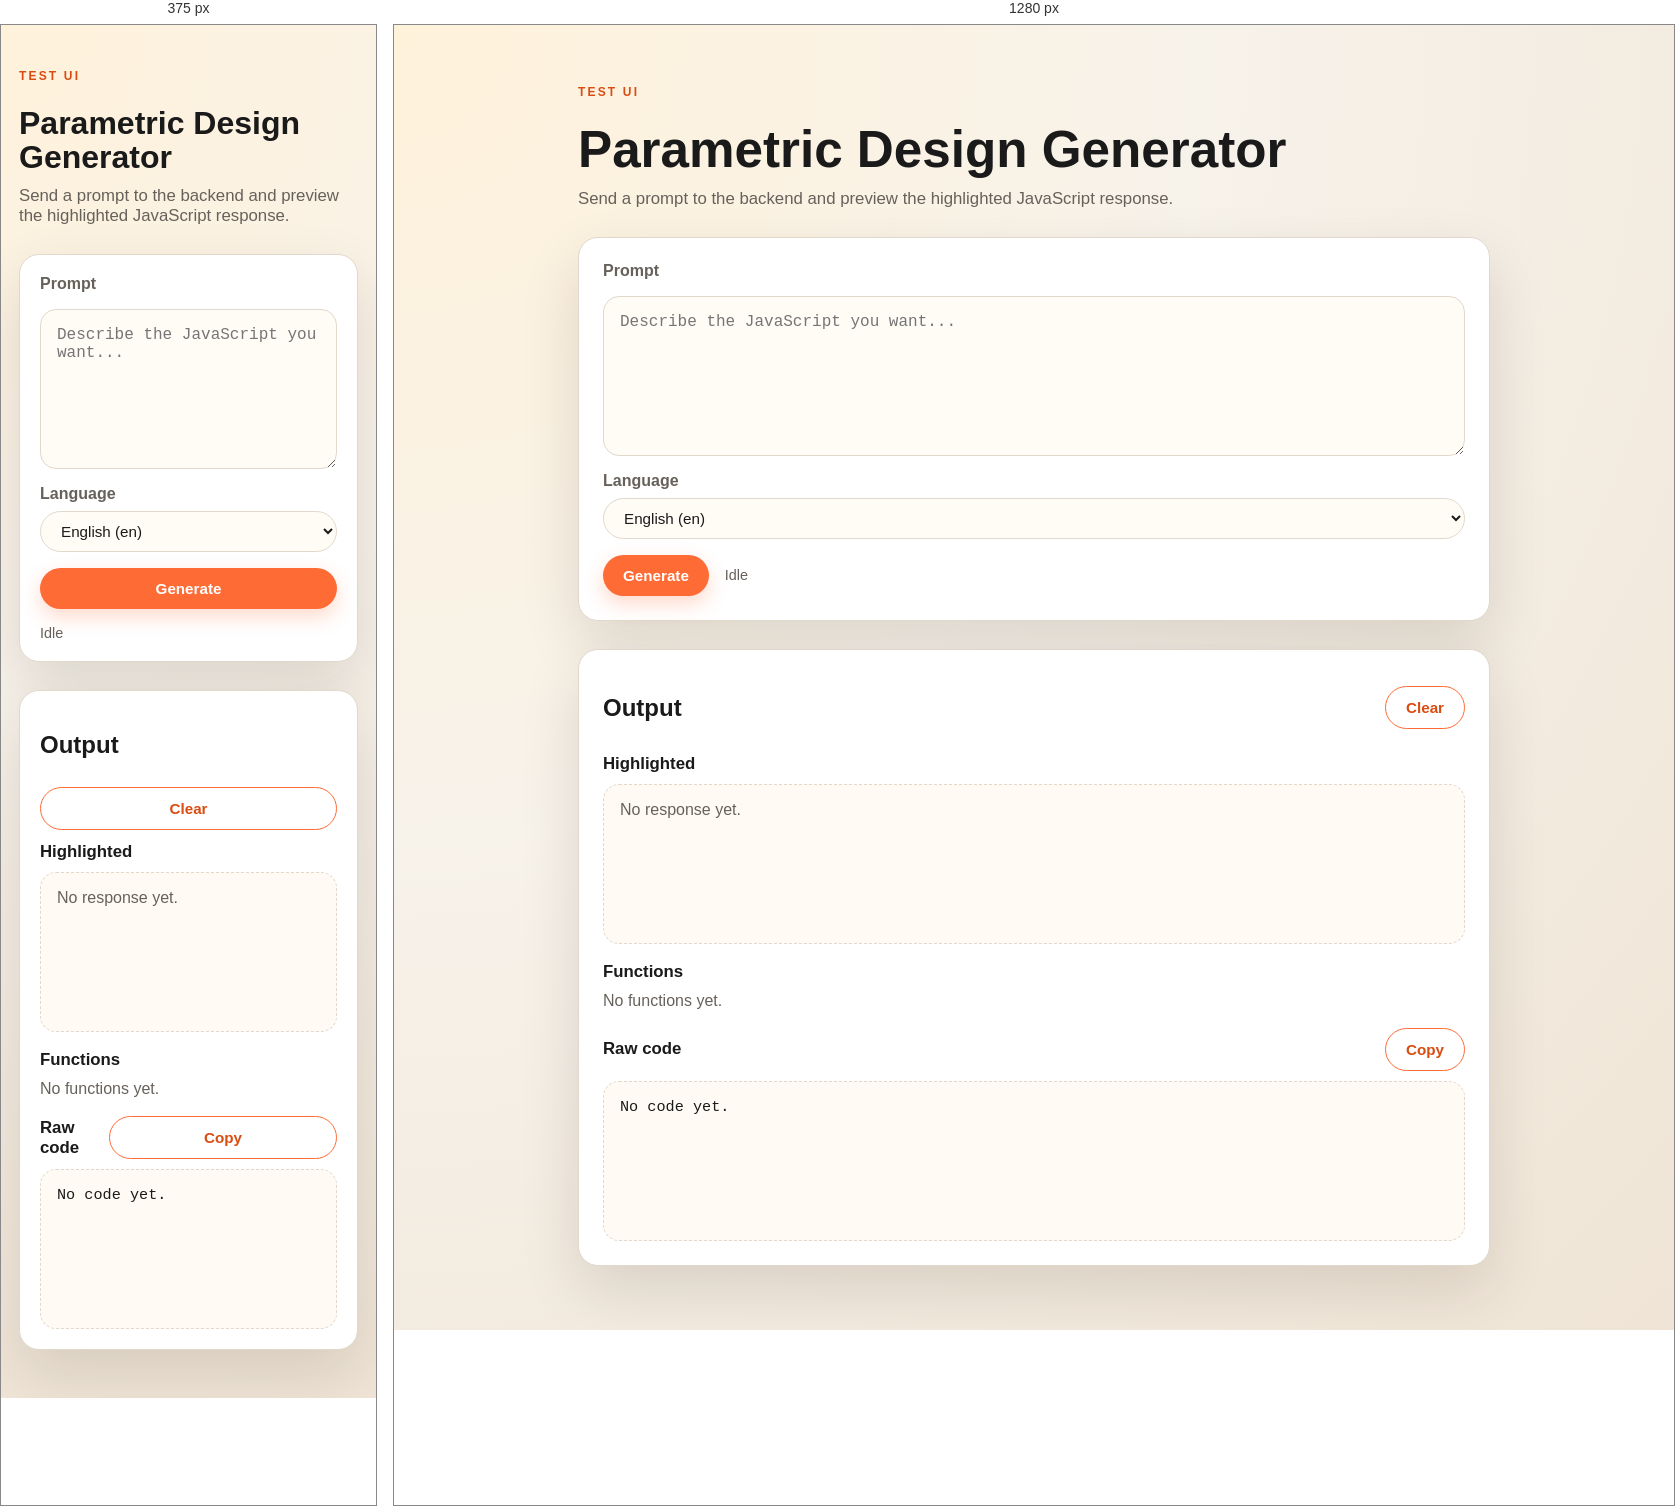
Rendered at 375 px and 1280 px, left to right.

<!-- file: index.html -->
<!doctype html>
<html lang="en">
  <head>
    <meta charset="UTF-8" />
    <meta name="viewport" content="width=device-width, initial-scale=1.0" />
    <title>Parametric Design - Test UI</title>
    <link rel="stylesheet" href="/styles.css" />
  </head>
  <body>
    <main class="page">
      <header class="header">
        <p class="kicker">Test UI</p>
        <h1>Parametric Design Generator</h1>
        <p class="subhead">Send a prompt to the backend and preview the highlighted JavaScript response.</p>
      </header>

      <section class="panel">
        <form id="promptForm" class="form">
          <label for="question" class="label">Prompt</label>
          <textarea
            id="question"
            name="question"
            rows="6"
            placeholder="Describe the JavaScript you want..."
            required
          ></textarea>
          <div class="field">
            <label for="language" class="label">Language</label>
            <select id="language" name="language">
              <option value="en">English (en)</option>
              <option value="de">Deutsch (de)</option>
            </select>
          </div>
          <div class="actions">
            <button type="submit" id="submitBtn">Generate</button>
            <span class="status" id="status">Idle</span>
          </div>
        </form>
      </section>

      <section class="panel">
        <div class="output-header">
          <h2>Output</h2>
          <button class="ghost" id="clearBtn" type="button">Clear</button>
        </div>
        <div class="output-grid">
          <div class="output-block">
            <h3>Highlighted</h3>
            <div id="output" class="output">
              <p class="empty">No response yet.</p>
            </div>
          </div>
          <div class="output-block">
            <h3>Functions</h3>
            <ul id="functionList" class="function-list">
              <li class="empty">No functions yet.</li>
            </ul>
          </div>
          <div class="output-block">
            <div class="output-title">
              <h3>Raw code</h3>
              <button class="ghost" id="copyBtn" type="button">Copy</button>
            </div>
            <pre id="rawOutput" class="raw-output">No code yet.</pre>
          </div>
        </div>
      </section>
    </main>

    <script src="/app.js"></script>
  </body>
</html>


/* @media block from styles.css */
@media (max-width: 720px) {
  .page {
    padding: 32px 18px 48px;
  }

  .panel {
    padding: 20px;
  }

  .actions {
    flex-direction: column;
    align-items: flex-start;
  }

  button {
    width: 100%;
    justify-content: center;
  }

  .output-header {
    flex-direction: column;
    align-items: flex-start;
    gap: 8px;
  }
}